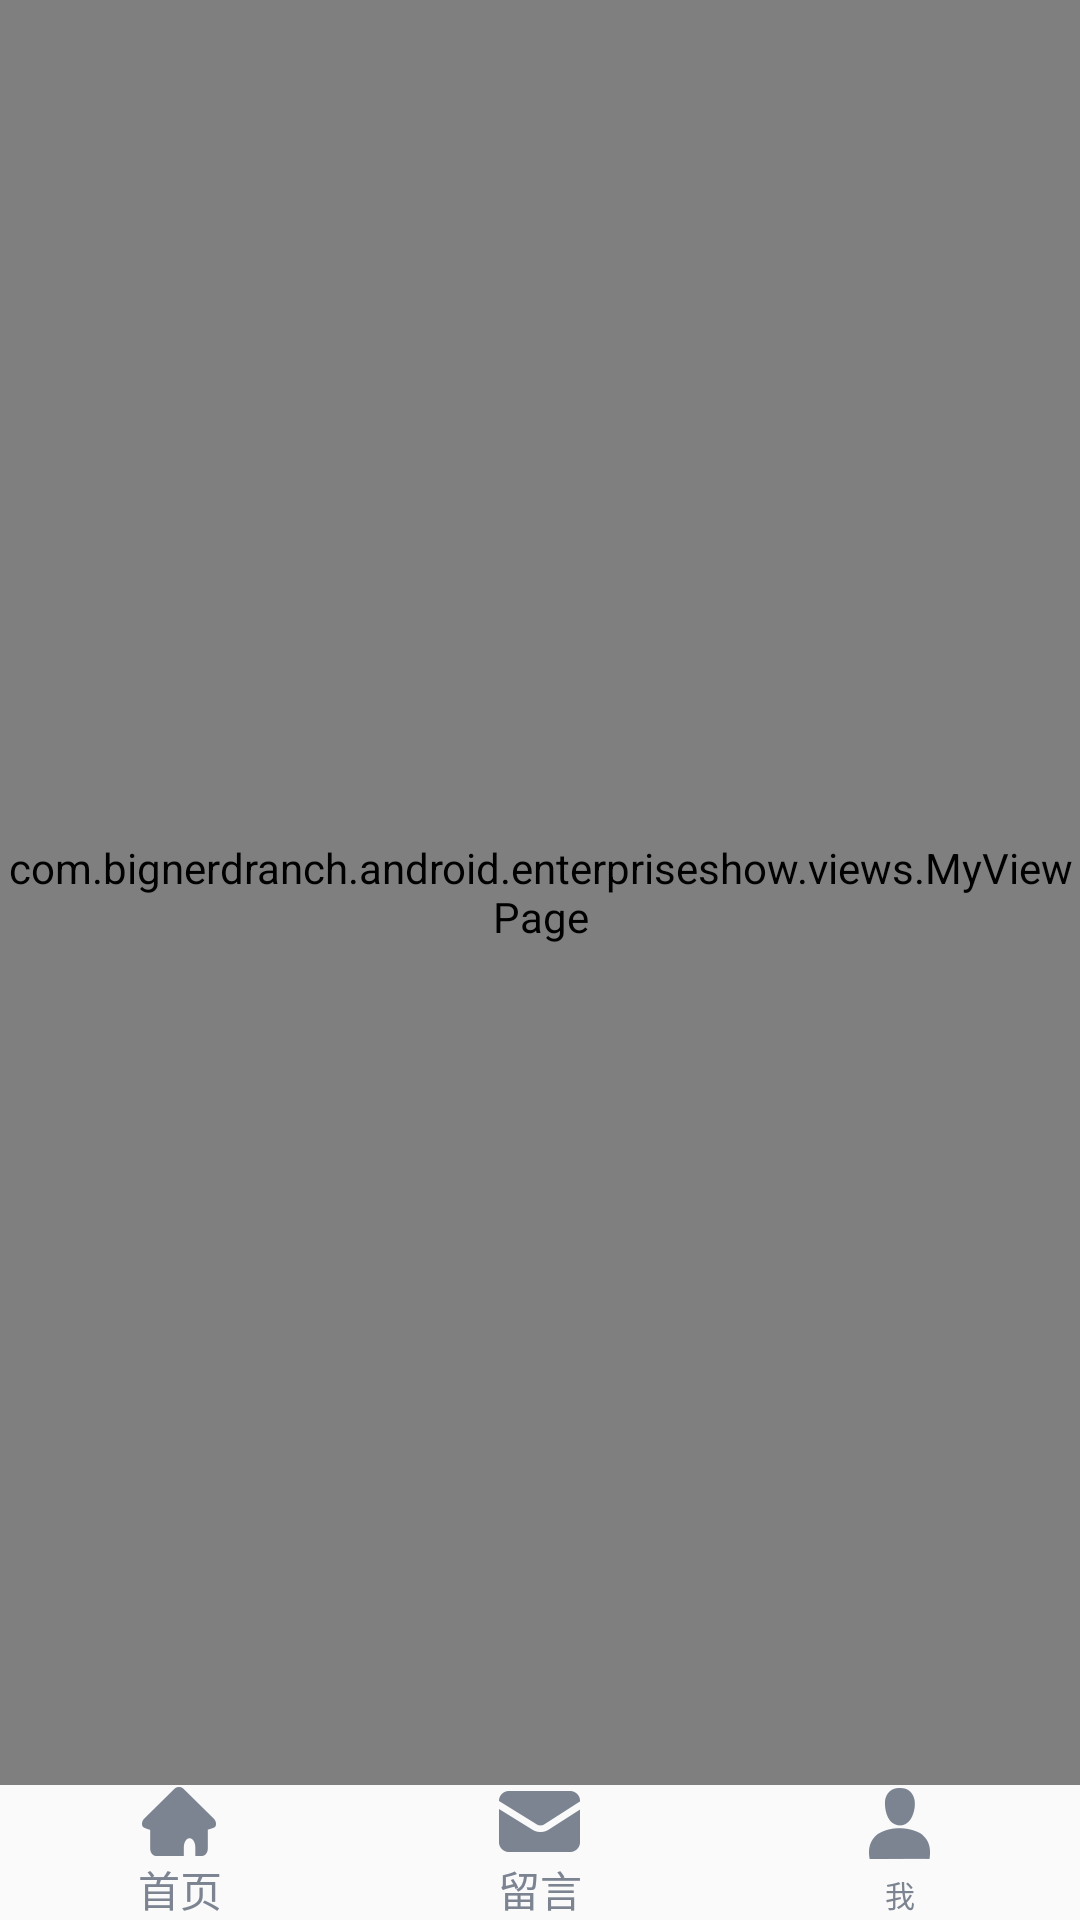

Layout XML and referenced resources for this Android screen:
<!-- AndroidManifest.xml: application theme AppTheme -->
<!-- res/layout/ac_main.xml -->
<?xml version="1.0" encoding="utf-8"?>
<RelativeLayout xmlns:android="http://schemas.android.com/apk/res/android"
              android:layout_width="match_parent"
              android:layout_height="match_parent">

    <com.bignerdranch.android.enterpriseshow.views.MyViewPage
        android:id="@+id/container"
        android:layout_width="match_parent"
        android:layout_height="match_parent"
        android:layout_above="@+id/bottom_linear"/>

    <LinearLayout
        android:id="@+id/bottom_linear"
        android:layout_alignParentBottom="true"
        android:layout_width="match_parent"
        android:layout_height="wrap_content"
        android:orientation="horizontal">

        <TextView
            android:id="@+id/main_home"
            android:layout_width="0dp"
            android:layout_height="wrap_content"
            android:layout_weight="1"
            android:drawableTop="@drawable/selector_home"
            android:textColor="@drawable/selector_main_text"
            android:text="首页"
            android:gravity="center"/>

        <TextView
            android:id="@+id/main_msg"
            android:layout_width="0dp"
            android:layout_height="wrap_content"
            android:layout_weight="1"
            android:drawableTop="@drawable/selector_msg"
            android:textColor="@drawable/selector_main_text"
            android:text="留言"
            android:gravity="center"/>

        <TextView
            android:id="@+id/main_mine"
            android:layout_width="0dp"
            android:layout_height="wrap_content"
            android:layout_weight="1"
            android:drawablePadding="4dp"
            android:drawableTop="@drawable/selector_mine"
            android:textColor="@drawable/selector_main_text"
            android:text="我"
            android:textSize="10sp"
            android:gravity="center"/>

    </LinearLayout>


</RelativeLayout>
<!-- resources referenced by this layout -->
<resources>
  <!-- drawable selector_home (drawable) -->
  <?xml version="1.0" encoding="utf-8"?>
  <selector xmlns:android="http://schemas.android.com/apk/res/android">
      <item android:drawable="@drawable/home_pressed" android:state_pressed="true" />
      <item android:drawable="@drawable/home_pressed" android:state_selected="true" />
      <item android:drawable="@drawable/home_unpressed" />
  </selector>
  <!-- drawable selector_main_text (drawable) -->
  <?xml version="1.0" encoding="utf-8"?>
  <selector xmlns:android="http://schemas.android.com/apk/res/android">
      <item android:state_pressed="true" android:color="@color/main_blue" />
      <item android:state_selected="true" android:color="@color/main_blue" />
      <item android:color="@color/black_7c8" />
  </selector>
  <!-- drawable selector_mine (drawable) -->
  <?xml version="1.0" encoding="utf-8"?>
  <selector xmlns:android="http://schemas.android.com/apk/res/android">
      <item android:drawable="@drawable/mine_pressed" android:state_pressed="true" />
      <item android:drawable="@drawable/mine_pressed" android:state_selected="true" />
      <item android:drawable="@drawable/mine_unpressed" />
  </selector>
  <!-- drawable selector_msg (drawable) -->
  <?xml version="1.0" encoding="utf-8"?>
  <selector xmlns:android="http://schemas.android.com/apk/res/android">
      <item android:drawable="@drawable/msg_pressed" android:state_pressed="true"/>
      <item android:drawable="@drawable/msg_pressed" android:state_selected="true"/>
      <item android:drawable="@drawable/msg_unpressed"/>
  </selector>
  <style name="AppTheme" parent="Theme.AppCompat.Light.DarkActionBar">
          
          <item name="colorPrimary">@color/colorPrimary</item>
          <item name="colorPrimaryDark">@color/main_blue</item>
          <item name="colorAccent">@color/colorAccent</item>
          <item name="windowActionBar">false</item>
          <item name="windowNoTitle">true</item>
      </style>
  <!-- drawable home_pressed: png bitmap (drawable-xxhdpi, 1810 bytes) -->
  <!-- drawable home_unpressed: png bitmap (drawable-xxhdpi, 1811 bytes) -->
  <color name="main_blue">#308bf6</color>
  <color name="black_7c8">#7c8492</color>
  <!-- drawable mine_pressed: png bitmap (drawable-xxhdpi, 1971 bytes) -->
  <!-- drawable mine_unpressed: png bitmap (drawable-xxhdpi, 1969 bytes) -->
  <!-- drawable msg_pressed: png bitmap (drawable-xxhdpi, 2301 bytes) -->
  <!-- drawable msg_unpressed: png bitmap (drawable-xxhdpi, 2299 bytes) -->
  <color name="colorPrimary">#3F51B5</color>
  <color name="colorAccent">#FF4081</color>
</resources>
